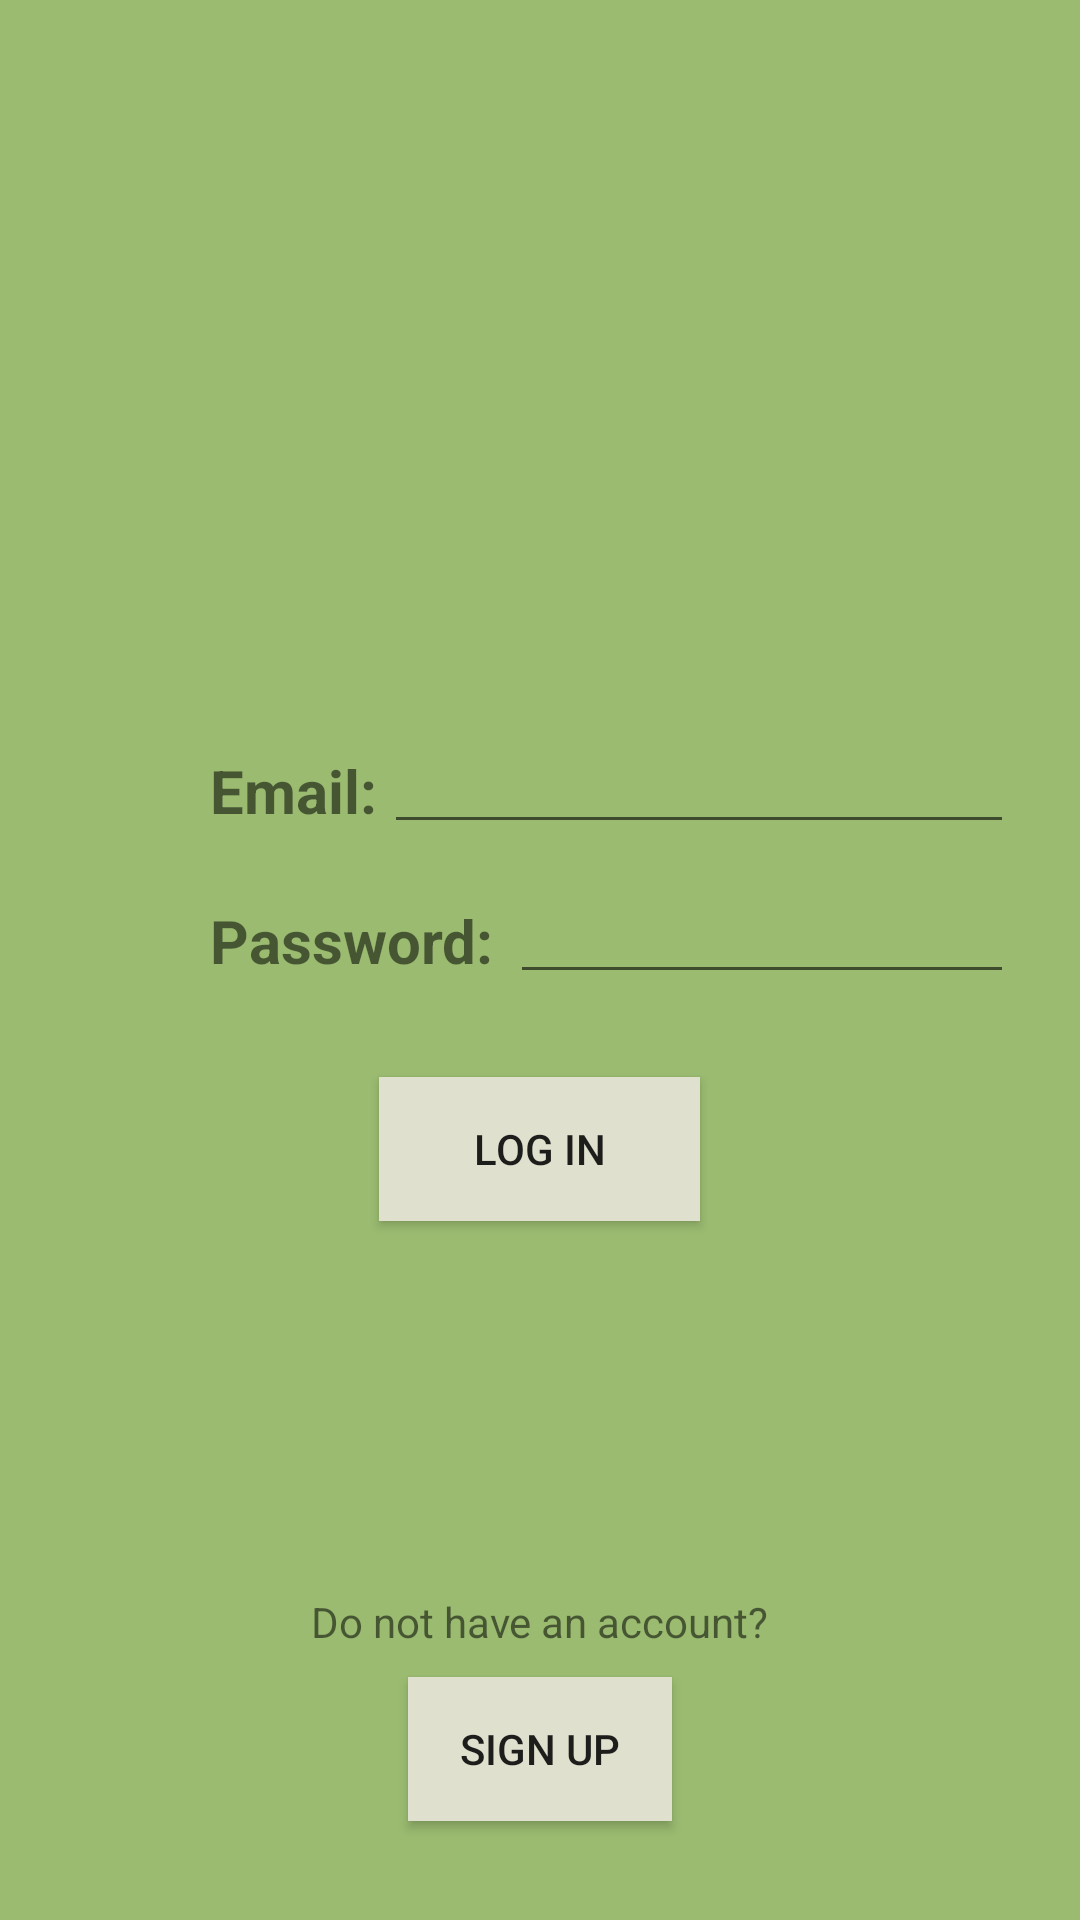

Android layout source for this screen:
<!-- AndroidManifest.xml: application theme AppTheme -->
<!-- res/layout/login.xml -->
<?xml version="1.0" encoding="utf-8"?>
<RelativeLayout
    xmlns:android="http://schemas.android.com/apk/res/android"
    xmlns:app="http://schemas.android.com/apk/res-auto"
    android:orientation="vertical"
    android:layout_width="match_parent"
    android:layout_height="match_parent"
    android:background="@color/colorMenu">

    <com.google.android.material.textfield.TextInputLayout
        android:layout_width="match_parent"
        android:layout_height="wrap_content">

    </com.google.android.material.textfield.TextInputLayout>

    <TextView
        android:id="@+id/textView9"
        android:layout_width="wrap_content"
        android:layout_height="wrap_content"
        android:layout_marginLeft="70sp"
        android:layout_marginTop="250sp"
        android:text="Email:"
        android:textSize="20sp"
        android:textStyle="bold" />

    <EditText
        android:id="@+id/editText5"
        android:layout_width="wrap_content"
        android:layout_height="wrap_content"
        android:ems="10"
        android:inputType="textEmailAddress"
        android:layout_marginLeft="128sp"
        android:layout_marginTop="240sp"/>

    <TextView
        android:id="@+id/textView10"
        android:layout_width="wrap_content"
        android:layout_height="wrap_content"
        android:textStyle="bold"
        android:textSize="20sp"
        android:layout_marginTop="300sp"
        android:layout_marginLeft="70sp"
        android:text="Password:" />

    <EditText
        android:id="@+id/editText6"
        android:layout_width="wrap_content"
        android:layout_height="wrap_content"
        android:layout_marginLeft="170sp"
        android:layout_marginTop="290sp"
        android:ems="8"
        android:inputType="textPassword" />

    <Button
        android:id="@+id/button7"
        android:layout_width="107dp"
        android:layout_height="wrap_content"
        android:background="@color/test1"
        android:layout_alignParentBottom="true"
        android:layout_centerInParent="true"
        android:layout_centerVertical="true"
        android:layout_marginBottom="233dp"
        android:text="Log In" />

    <Button
        android:id="@+id/button8"
        android:layout_width="wrap_content"
        android:layout_height="wrap_content"
        android:background="@color/test1"
        android:layout_alignParentBottom="true"
        android:layout_centerInParent="true"
        android:layout_centerVertical="true"
        android:layout_marginBottom="33dp"
        android:text="Sign Up" />

    <TextView
        android:id="@+id/textView11"
        android:layout_width="wrap_content"
        android:layout_height="wrap_content"
        android:textSize="14sp"
        android:layout_alignParentBottom="true"
        android:layout_centerInParent="true"
        android:layout_centerVertical="true"
        android:layout_marginBottom="90dp"
        android:text="Do not have an account?" />

</RelativeLayout>
<!-- resources referenced by this layout -->
<resources>
  <color name="colorMenu">#9ABB70</color>
  <color name="test1">#E0E0CE</color>
  <style name="AppTheme" parent="Theme.AppCompat.Light.NoActionBar">
          
          <item name="colorPrimary">@color/colorPrimary</item>
          <item name="colorPrimaryDark">@color/colorPrimaryDark</item>
          <item name="colorAccent">@color/colorAccent</item>
      </style>
  <color name="colorPrimary">#490A73</color>
  <color name="colorPrimaryDark">#00574B</color>
  <color name="colorAccent">#D81B60</color>
</resources>
